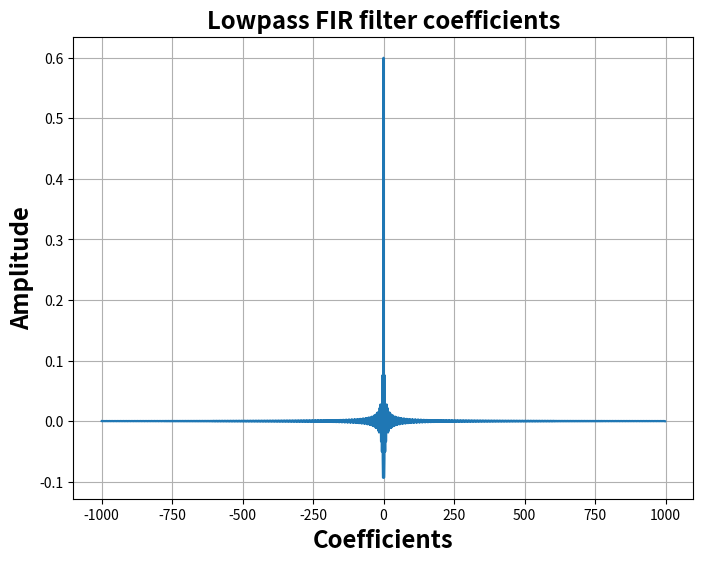
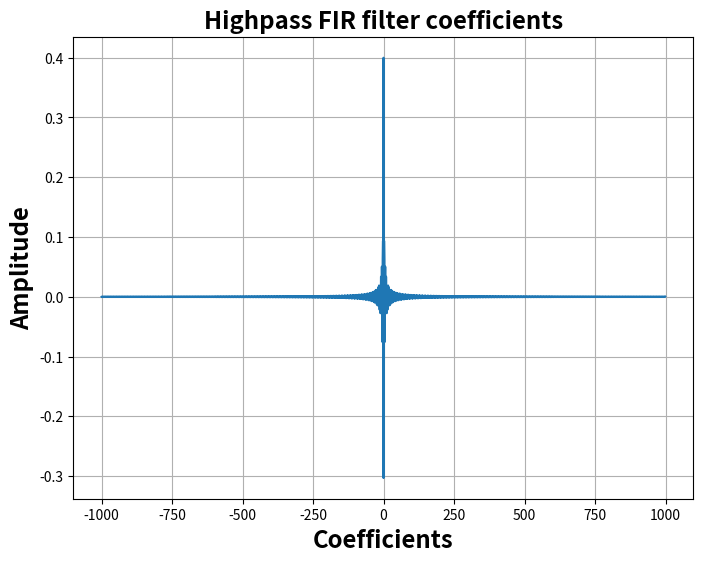

The script that saved these images, in order:
import matplotlib.pyplot as plt
import math
import numpy as np
import os

# ------------- Plot Setup ------------- #
plt.rcParams['figure.figsize'] = (8,6)
plt.title('Lowpass FIR filter coefficients', fontsize='xx-large', fontweight='bold')
plt.xlabel('Coefficients', fontsize='xx-large', fontweight='bold')
plt.ylabel('Amplitude', fontsize='xx-large', fontweight='bold')
plt.grid()
# ------------- Plot Setup ------------- #

M = 2000
W = math.floor(M/2)
f = 0.3

y = [0]*M

i = -W

while i < W:
    if i == 0:
        y[W] = 2*f
    else:
        y[W+i] = math.sin(2*math.pi*f*i)/(i*math.pi)
    i = i + 1
    
plt.plot([x-W for x in range(M)],y)

# plt.savefig(os.path.dirname(os.path.abspath(__file__)) + '/Results/figures/' + 'lowpass_fir_filter' + '.png', bbox_inches='tight', dpi=300)

plt.figure()

# ------------- Plot Setup ------------- #
plt.rcParams['figure.figsize'] = (8,6)
plt.title('Highpass FIR filter coefficients', fontsize='xx-large', fontweight='bold')
plt.xlabel('Coefficients', fontsize='xx-large', fontweight='bold')
plt.ylabel('Amplitude', fontsize='xx-large', fontweight='bold')
plt.grid()
# ------------- Plot Setup ------------- #


M = 2000
W = math.floor(M/2)
f = 0.3

y = [0]*M

i = -W

while i < W:
    if i == 0:
        y[i+W] = 1-2*f
    else:
        y[W+i] = -math.sin(2*math.pi*f*i)/(i*math.pi)
    i = i + 1
    
plt.plot([x-W for x in range(M)],y)

# plt.savefig(os.path.dirname(os.path.abspath(__file__)) + '/Results/figures/' + 'highpass_fir_filter' + '.png', bbox_inches='tight', dpi=300)

plt.show()
